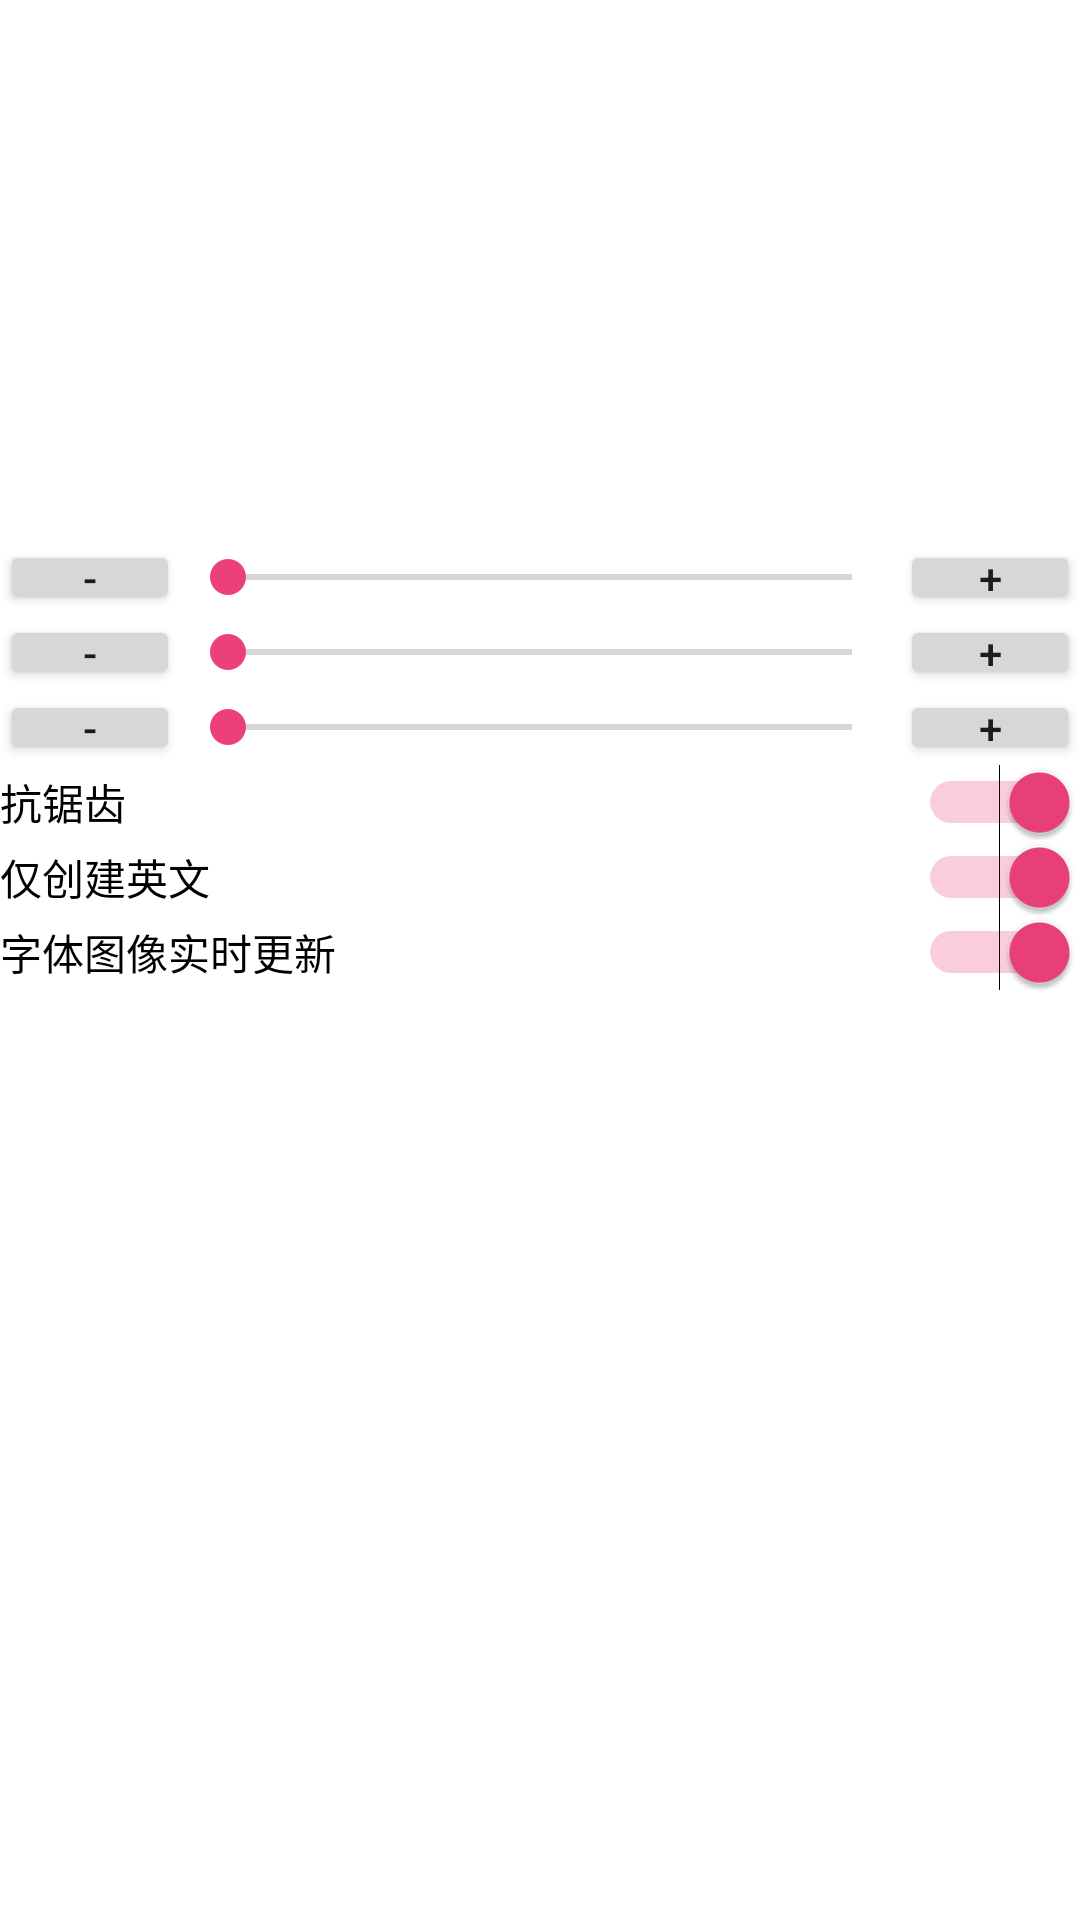

Reconstruct the res/layout file that produces this screen, plus the resources it refers to.
<!-- AndroidManifest.xml: application theme AppTheme -->
<!-- res/layout/activity_home_fontgen_setting.xml -->
<?xml version="1.0" encoding="utf-8"?>
<LinearLayout xmlns:android="http://schemas.android.com/apk/res/android"
    xmlns:tools="http://schemas.android.com/tools"
    android:orientation="vertical" android:layout_width="match_parent" android:layout_height="match_parent">
    <View android:layout_width="match_parent" android:layout_height="20dp" />

    <ImageView
        android:id="@+id/screen2"
        android:layout_width="match_parent"
        android:layout_height="160dp"
        android:scaleType="fitCenter" />

    <LinearLayout android:gravity="center" android:orientation="vertical" android:layout_width="match_parent" android:layout_height="150dp">

        <LinearLayout android:gravity="center" android:orientation="horizontal" android:layout_width="match_parent" android:layout_height="0dp" android:layout_weight="1.0">

            <Button
                android:id="@+id/sizem"
                android:layout_width="0dp"
                android:layout_height="match_parent"
                android:layout_weight="1.0"
                android:padding="0dp"
                android:text="-" />
            <SeekBar android:id="@+id/sizes" android:layout_width="0dp" android:layout_height="wrap_content" android:max="16" android:layout_weight="4.0" />

            <Button
                android:id="@+id/sizep"
                android:layout_width="0dp"
                android:layout_height="match_parent"
                android:layout_weight="1.0"
                android:padding="0dp"
                android:text="+" />
        </LinearLayout>
        <LinearLayout android:gravity="center" android:orientation="horizontal" android:layout_width="match_parent" android:layout_height="0dp" android:layout_weight="1.0">

            <Button
                android:id="@+id/xm"
                android:layout_width="0dp"
                android:layout_height="match_parent"
                android:layout_weight="1.0"
                android:padding="0dp"
                android:text="-" />
            <SeekBar android:id="@+id/xs" android:layout_width="0dp" android:layout_height="wrap_content" android:max="32" android:layout_weight="4.0" />

            <Button
                android:id="@+id/xp"
                android:layout_width="0dp"
                android:layout_height="match_parent"
                android:layout_weight="1.0"
                android:padding="0dp"
                android:text="+" />
        </LinearLayout>
        <LinearLayout android:gravity="center" android:orientation="horizontal" android:layout_width="match_parent" android:layout_height="0dp" android:layout_weight="1.0">

            <Button
                android:id="@+id/ym"
                android:layout_width="0dp"
                android:layout_height="match_parent"
                android:layout_weight="1.0"
                android:padding="0dp"
                android:text="-" />
            <SeekBar android:id="@+id/ys" android:layout_width="0dp" android:layout_height="wrap_content" android:max="32" android:layout_weight="4.0" />

            <Button
                android:id="@+id/yp"
                android:layout_width="0dp"
                android:layout_height="match_parent"
                android:layout_weight="1.0"
                android:padding="0dp"
                android:text="+" />

        </LinearLayout>

        <LinearLayout
            android:layout_width="match_parent"
            android:layout_height="0dp"
            android:layout_weight="1.0"
            android:gravity="center"
            android:orientation="horizontal" >

            <Switch
                android:id="@+id/anti_alias"
                android:layout_width="wrap_content"
                android:layout_height="wrap_content"
                android:layout_weight="1"
                android:checked="true"
                android:text="@string/string_fontgen_anti_alias" />

        </LinearLayout>

        <LinearLayout
            android:layout_width="match_parent"
            android:layout_height="0dp"
            android:layout_weight="1"
            android:gravity="center"
            android:orientation="horizontal">

            <Switch
                android:id="@+id/only_korean"
                android:layout_width="wrap_content"
                android:layout_height="wrap_content"
                android:layout_weight="1"
                android:checked="true"
                android:text="@string/string_fontgen_only_korean" />
        </LinearLayout>

        <LinearLayout
            android:layout_width="match_parent"
            android:layout_height="0dp"
            android:layout_weight="1"
            android:gravity="center"
            android:orientation="horizontal">

            <Switch
                android:id="@+id/image_live"
                android:layout_width="wrap_content"
                android:layout_height="wrap_content"
                android:layout_weight="1"
                android:checked="true"
                android:text="@string/string_fontgen_image_live" />
        </LinearLayout>
    </LinearLayout>
</LinearLayout>
<!-- resources referenced by this layout -->
<resources>
  <string name="string_fontgen_anti_alias" translatable="false">抗锯齿</string>
  <string name="string_fontgen_image_live" translatable="false">字体图像实时更新</string>
  <string name="string_fontgen_only_korean" translatable="false">仅创建英文</string>
  <style name="AppTheme" parent="Theme.MaterialComponents.Light.NoActionBar">
          
          <item name="colorPrimary">#3F51B5</item>
          <item name="colorPrimaryDark">#3F51B5</item>
          <item name="colorAccent">#EC407A</item>
          
    </style>
</resources>
